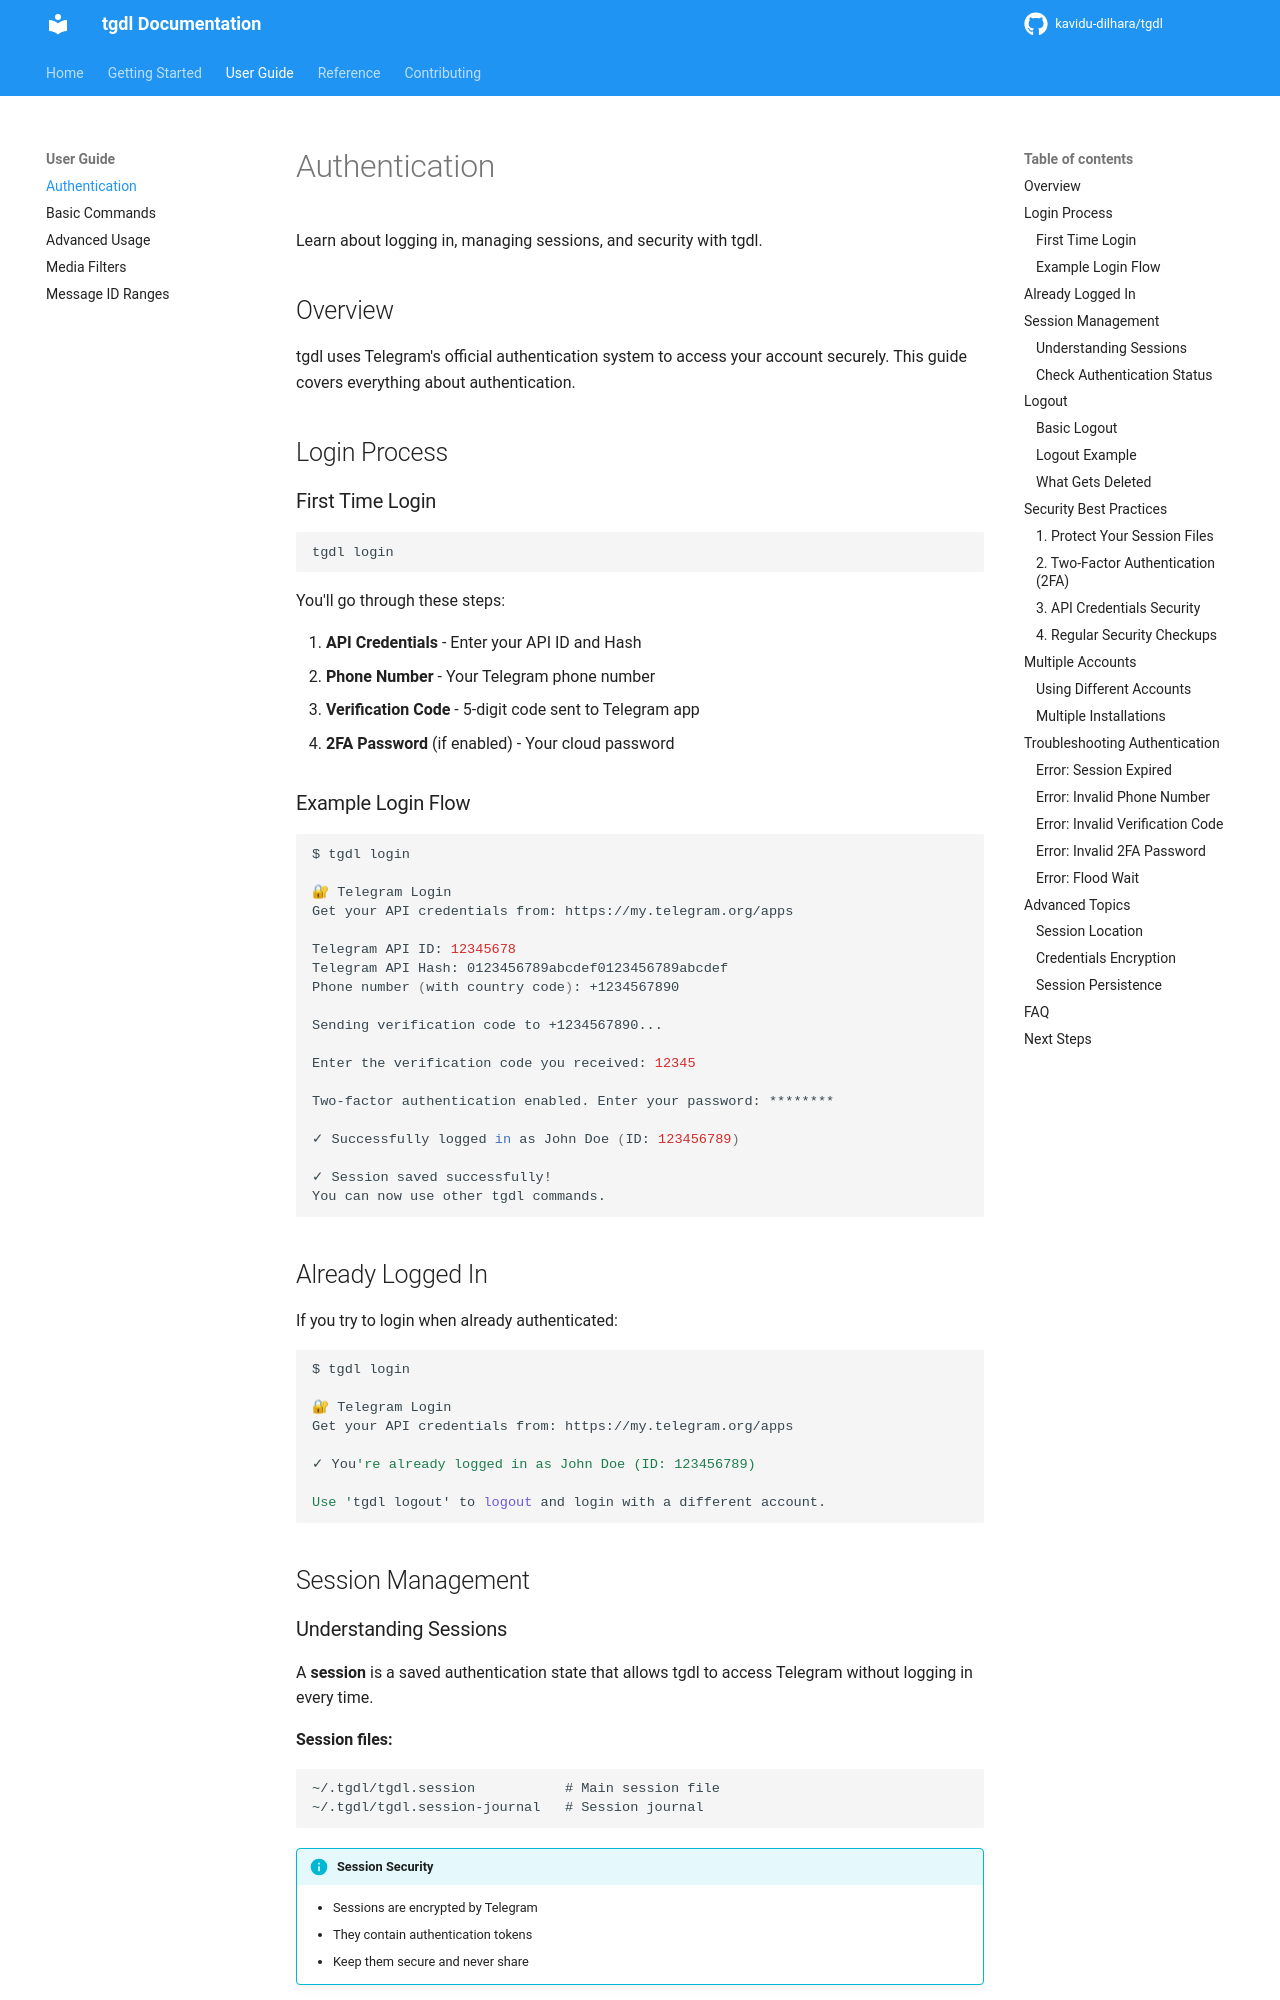

repository: kavidu-dilhara/tgdl · page: authentication/index.html · generator: mkdocs

# Authentication

Learn about logging in, managing sessions, and security with tgdl.

## Overview

tgdl uses Telegram's official authentication system to access your account securely. This guide covers everything about authentication.

## Login Process

### First Time Login

```bash
tgdl login
```

You'll go through these steps:

1. **API Credentials** - Enter your API ID and Hash
2. **Phone Number** - Your Telegram phone number
3. **Verification Code** - 5-digit code sent to Telegram app
4. **2FA Password** (if enabled) - Your cloud password

### Example Login Flow

```bash
$ tgdl login

🔐 Telegram Login
Get your API credentials from: https://my.telegram.org/apps

Telegram API ID: 12345678
Telegram API Hash: 0123456789abcdef0123456789abcdef
Phone number (with country code): +1234567890

Sending verification code to +1234567890...

Enter the verification code you received: 12345

Two-factor authentication enabled. Enter your password: ********

✓ Successfully logged in as John Doe (ID: 123456789)

✓ Session saved successfully!
You can now use other tgdl commands.
```

## Already Logged In

If you try to login when already authenticated:

```bash
$ tgdl login

🔐 Telegram Login
Get your API credentials from: https://my.telegram.org/apps

✓ You're already logged in as John Doe (ID: 123456789)

Use 'tgdl logout' to logout and login with a different account.
```

## Session Management

### Understanding Sessions

A **session** is a saved authentication state that allows tgdl to access Telegram without logging in every time.

**Session files:**
```
~/.tgdl/tgdl.session           # Main session file
~/.tgdl/tgdl.session-journal   # Session journal
```

!!! info "Session Security"
    - Sessions are encrypted by Telegram
    - They contain authentication tokens
    - Keep them secure and never share
